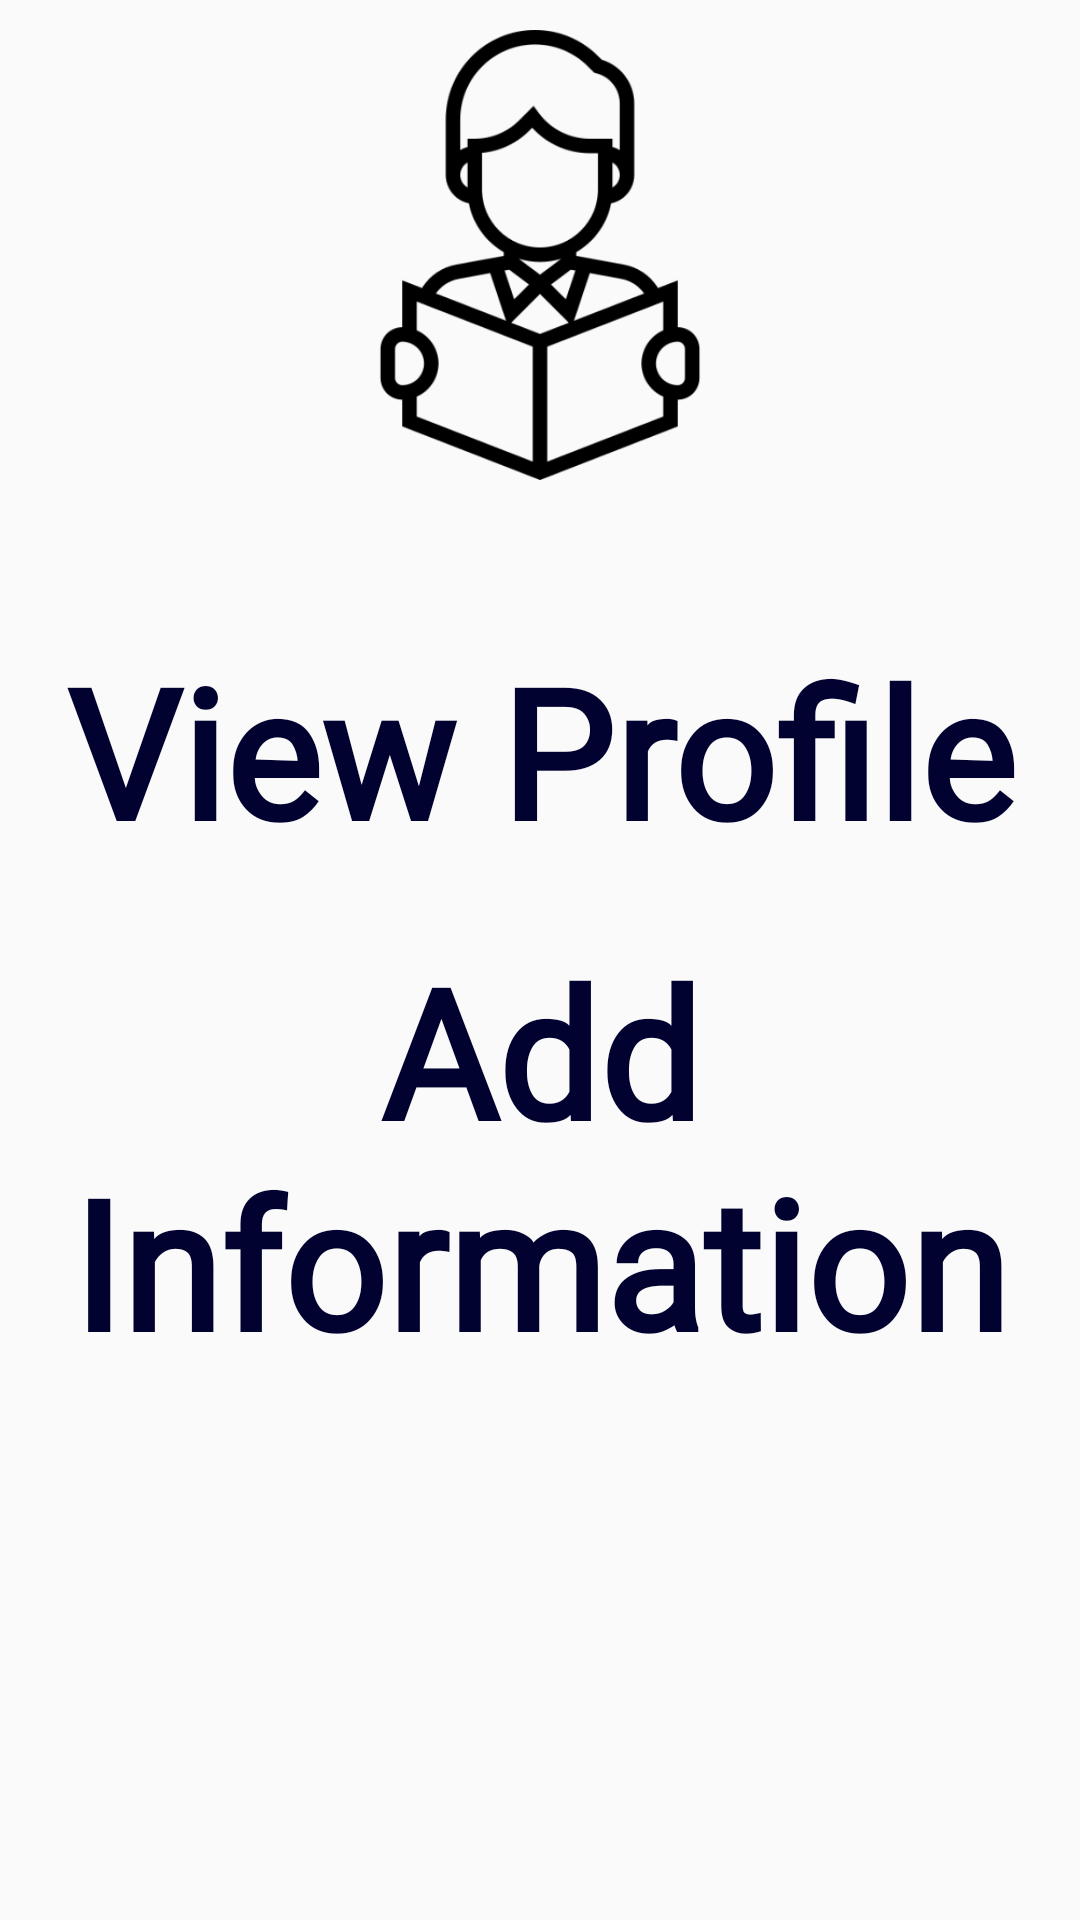

Write the Android layout XML for this screen, with the resource values it uses.
<!-- AndroidManifest.xml: application theme AppTheme -->
<!-- res/layout/activity_student__login.xml -->
<?xml version="1.0" encoding="utf-8"?>
<androidx.drawerlayout.widget.DrawerLayout
    xmlns:app="http://schemas.android.com/apk/res-auto"
    xmlns:tools="http://schemas.android.com/tools"
    xmlns:android="http://schemas.android.com/apk/res/android"
    android:layout_width="match_parent"
    android:id="@+id/draw"
    android:background="@drawable/gradient_1"
    android:layout_height="match_parent"
    android:orientation="vertical">

    <LinearLayout

        tools:context="com.example.server.sistecerp.Student_Login"
        android:layout_width="match_parent"
        android:background="@drawable/gradient_1"
        android:layout_height="match_parent"
        android:orientation="vertical"

        >


        <ImageView
            android:layout_width="150dp"
            android:layout_marginTop="10dp"
            android:layout_height="150dp"
            android:layout_gravity="center"
            app:srcCompat="@drawable/studentlogin"/>
        <TextView
            android:layout_marginTop="50dp"
            android:layout_width="match_parent"
            android:textColor="@color/colorPrimaryDark"
            android:gravity="center"
            android:textStyle="bold"
            android:fontFamily="@font/aa"
            android:id="@+id/View_profile"
            android:textSize="60sp"
            android:layout_height="wrap_content"
            android:text="View Profile"/>
        <TextView
            android:padding="20sp"
            android:layout_width="match_parent"
            android:layout_height="wrap_content"
            android:textColor="@color/colorPrimaryDark"
            android:fontFamily="@font/aa"
            android:textSize="60sp"
            android:id="@+id/Add_info"
            android:gravity="center"
            android:textStyle="bold"
            android:text="Add Information"/>
       >



    </LinearLayout>
    <com.google.android.material.navigation.NavigationView
        android:id="@+id/nav_view"
        android:layout_width="wrap_content"
        android:layout_height="match_parent"
        android:layout_gravity="start"
        android:background="#EEEEFF"
        app:headerLayout="@layout/navigation_header"
        app:menu="@menu/navigation_menu" />
</androidx.drawerlayout.widget.DrawerLayout>
<!-- res/layout/navigation_header.xml (included above) -->
<?xml version="1.0" encoding="utf-8"?>
<LinearLayout xmlns:android="http://schemas.android.com/apk/res/android"
    android:orientation="vertical" android:layout_width="match_parent"
    android:layout_height="wrap_content"
    android:gravity="center"
    android:background="#EEEEFF">

    <ImageView
        android:padding="30dp"
        android:layout_width="120dp"
        android:background="@drawable/studentlogin"
        android:layout_height="120dp"

        ></ImageView>
</LinearLayout>
<!-- resources referenced by this layout -->
<resources>
  <color name="colorPrimaryDark">#020230</color>
  <!-- drawable studentlogin: png bitmap (drawable, 22012 bytes) -->
  <style name="AppTheme" parent="Theme.AppCompat.Light.DarkActionBar">
          
          <item name="colorPrimary">@color/colorPrimary</item>
          <item name="colorPrimaryDark">@color/colorPrimaryDark</item>
          <item name="colorAccent">@color/colorAccent</item>
      </style>
  <color name="colorPrimary">#030344</color>
  <color name="colorAccent">#030344</color>
</resources>
